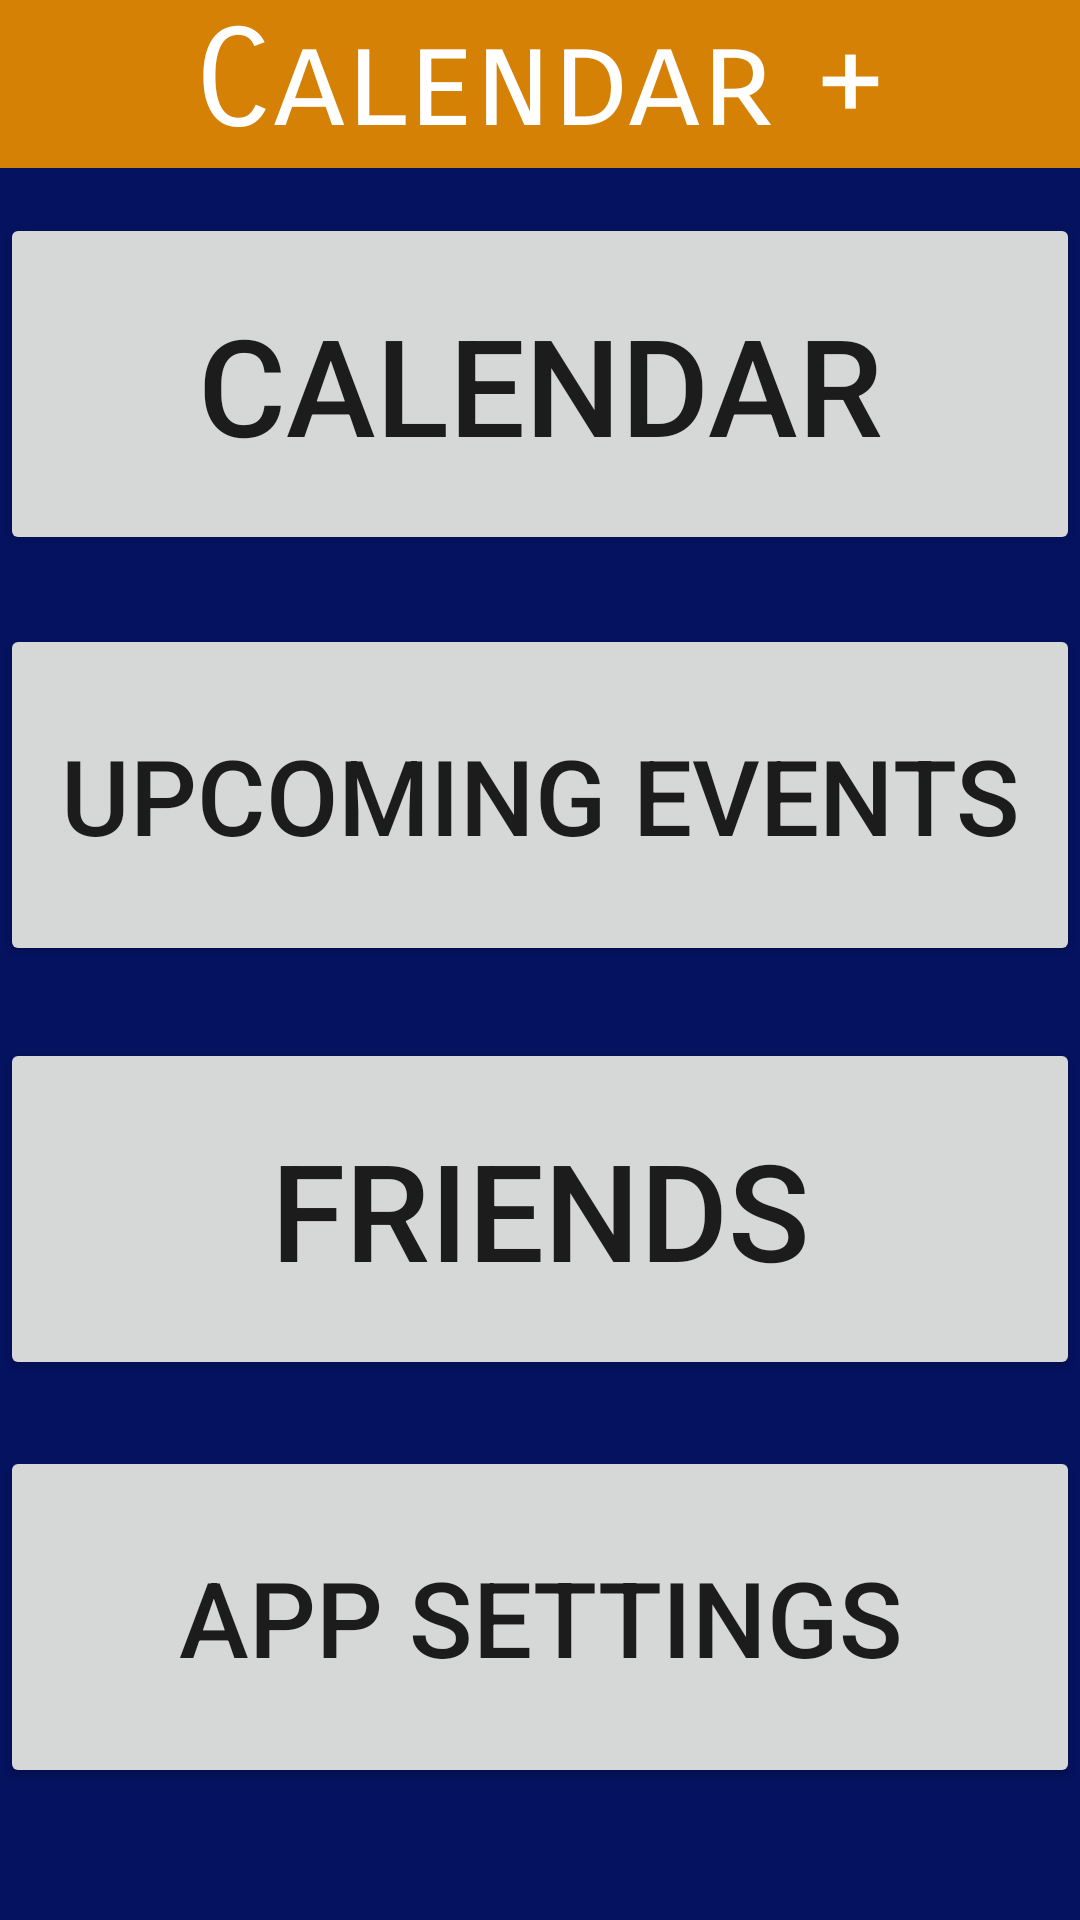

Write the Android layout XML for this screen, with the resource values it uses.
<!-- AndroidManifest.xml: application theme Theme.CalendarPlus -->
<!-- res/layout/activity_main.xml -->
<?xml version="1.0" encoding="utf-8"?>
<RelativeLayout xmlns:android="http://schemas.android.com/apk/res/android"
    xmlns:app="http://schemas.android.com/apk/res-auto"
    xmlns:tools="http://schemas.android.com/tools"
    android:layout_width="match_parent"
    android:layout_height="match_parent"
    android:background="#041260"
    tools:context=".MainActivity">


    <TextView
        android:id="@+id/textView"
        android:layout_width="match_parent"
        android:layout_height="56dp"
        android:background="#D58105"
        android:fontFamily="sans-serif-smallcaps"
        android:text="Calendar +"
        android:textAlignment="center"
        android:textColor="#FFFFFF"
        android:textSize="45dp" />

    <Button
        android:id="@+id/button"
        android:layout_width="363dp"
        android:layout_height="114dp"
        android:layout_alignParentTop="true"
        android:layout_centerHorizontal="true"
        android:layout_marginTop="71dp"
        android:text="Calendar"
        android:textSize="45dp" />

    <Button
        android:id="@+id/button2"
        android:layout_width="363dp"
        android:layout_height="114dp"
        android:layout_alignParentTop="true"
        android:layout_centerHorizontal="true"
        android:layout_marginTop="208dp"
        android:text="Upcoming Events"
        android:textSize="35dp" />

    <Button
        android:id="@+id/button3"
        android:layout_width="363dp"
        android:layout_height="114dp"
        android:layout_alignParentTop="true"
        android:layout_centerInParent="true"
        android:layout_marginTop="346dp"
        android:text="Friends"
        android:textSize="45dp" />

    <Button
        android:id="@+id/button4"
        android:layout_width="363dp"
        android:layout_height="114dp"
        android:layout_alignParentTop="true"
        android:layout_centerHorizontal="true"
        android:layout_marginTop="482dp"
        android:text="App Settings"
        android:textSize="35dp" />

</RelativeLayout>
<!-- resources referenced by this layout -->
<resources>
  <style name="Theme.CalendarPlus" parent="Theme.MaterialComponents.DayNight.DarkActionBar">
          
          <item name="colorPrimary">@color/purple_500</item>
          <item name="colorPrimaryVariant">@color/purple_700</item>
          <item name="colorOnPrimary">@color/white</item>
          
          <item name="colorSecondary">@color/teal_200</item>
          <item name="colorSecondaryVariant">@color/teal_700</item>
          <item name="colorOnSecondary">@color/black</item>
          
          <item name="android:statusBarColor" tools:targetApi="l">?attr/colorPrimaryVariant</item>
          
      </style>
  <!-- not gathered from this repository: default colours our renderer supplied (Android Studio template values) -->
  <color name="purple_500">#FF6200EE</color>
  <color name="purple_700">#FF3700B3</color>
  <color name="teal_200">#FF03DAC5</color>
  <color name="teal_700">#FF018786</color>
  <color name="black">#FF000000</color>
  <color name="white">#FFFFFFFF</color>
</resources>
